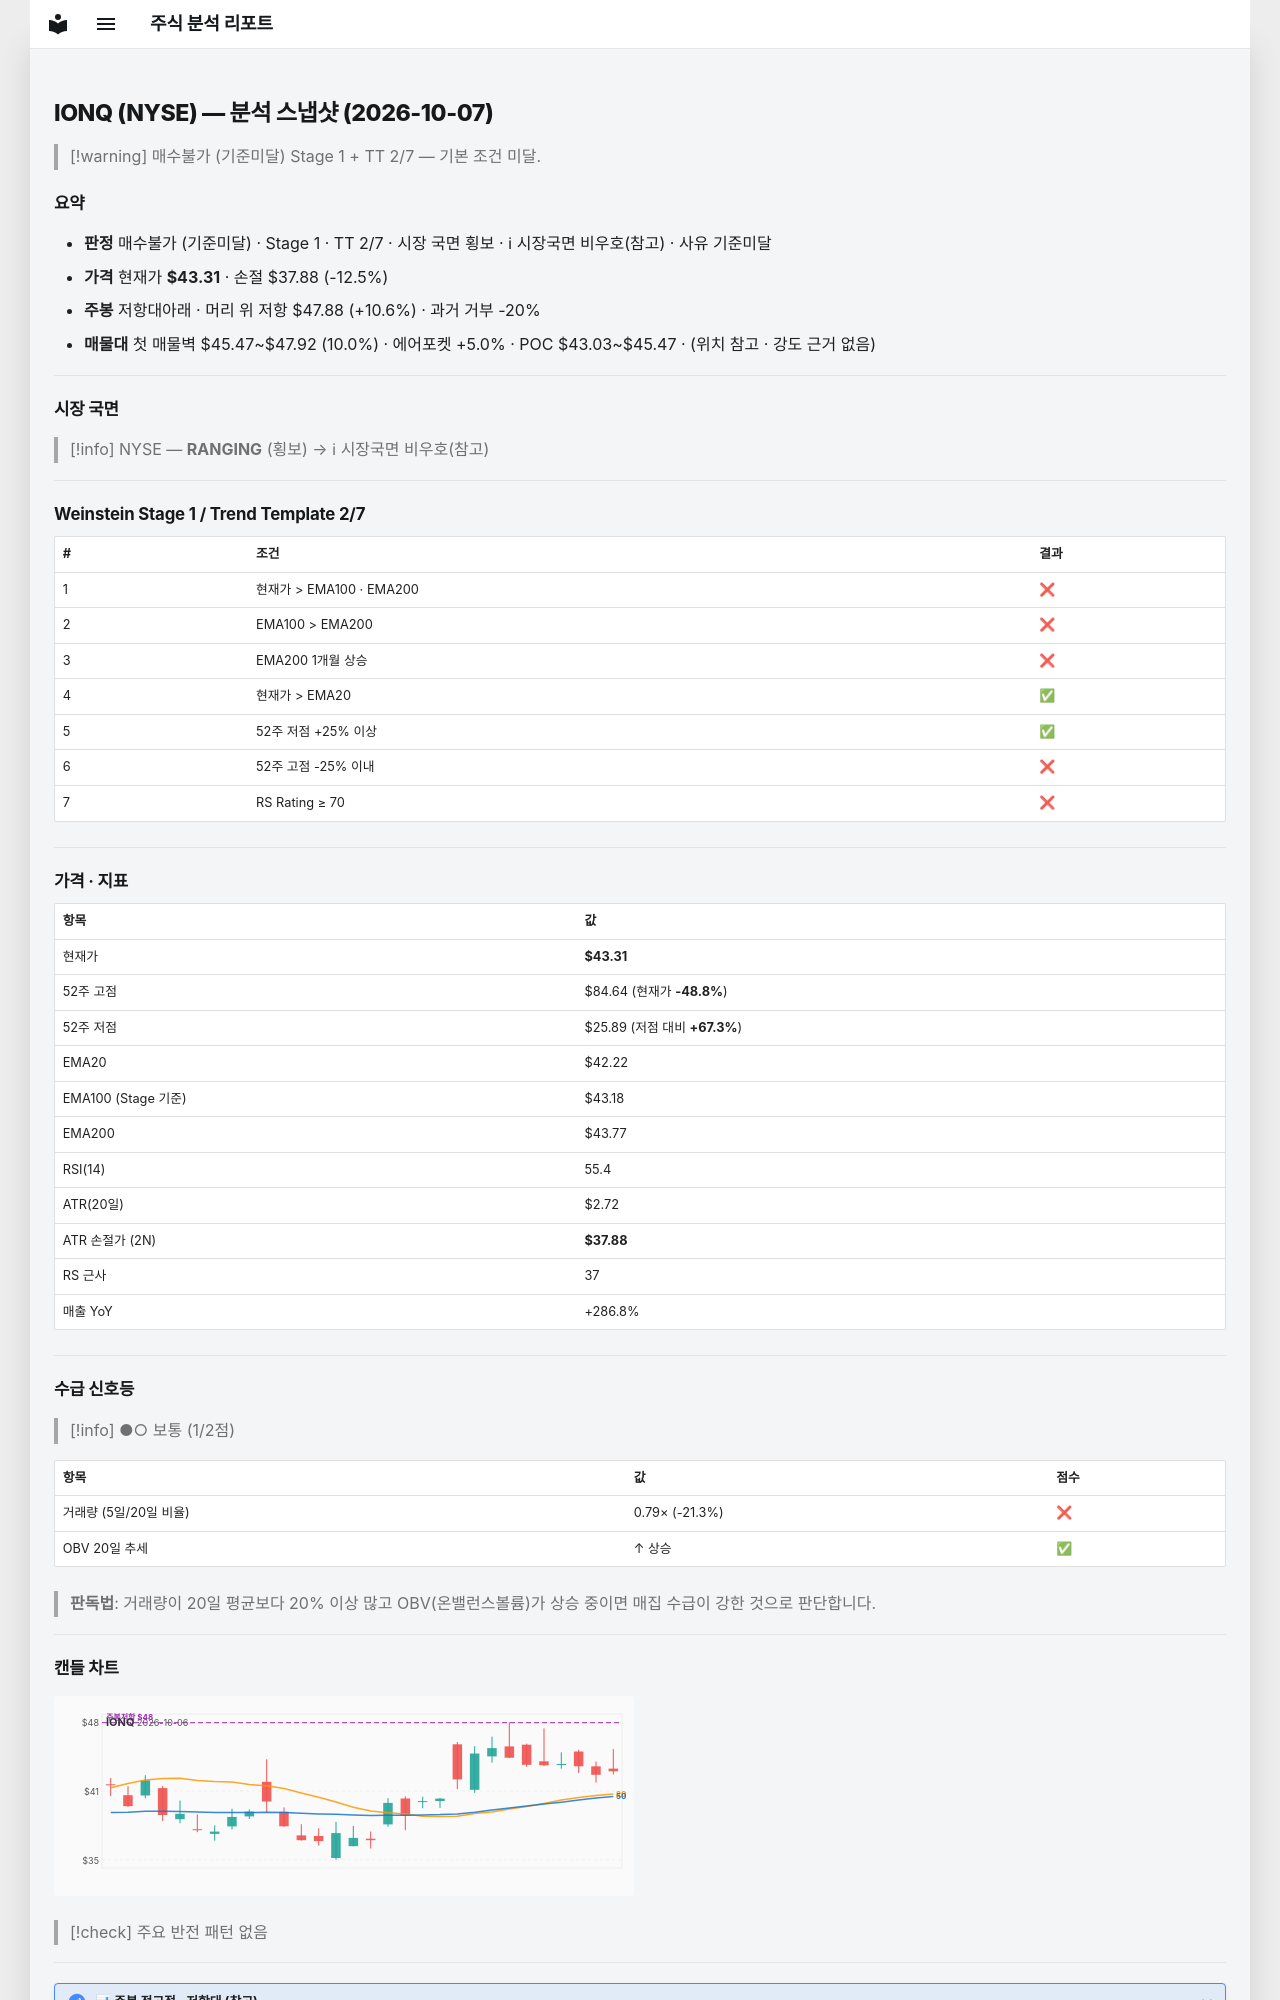

repository: soloandco/stock-reports · page: snapshots/IONQ-2026-10-07/index.html · generator: mkdocs

---
type: analysis-snapshot
title: IONQ 분석 스냅샷
ticker: IONQ
market: NYSE
created: 2026-10-07
updated: 2026-10-07
bar-date: 2026-10-06
verdict: 매수불가
verdict-reason: 기준미달
real-rr: 0.84
sma50-gap-pct: 2.6
weekly-position: 저항대아래
weekly-overhead-price: 47.88
weekly-overhead-pct: 10.6
stage: 1
trend-template-score: 2
tt-max: 7
ma-set: ema-20-100-200
price: 43.310001373291016
stop-price: 37.877679672056956
market-regime: RANGING
supply-demand-score: 1/2
supply-demand-label: 보통
status: tracking
tags:
  - stock-agent
  - watchlist
  - IONQ
  - analysis
related:
  - "[[analysis-template]]"
---

# IONQ (NYSE) — 분석 스냅샷 (2026-10-07)

> [!warning] 매수불가 (기준미달)
> Stage 1 + TT 2/7 — 기본 조건 미달.

## 요약

- **판정** 매수불가 (기준미달) · Stage 1 · TT 2/7 · 시장 국면 횡보 · ℹ 시장국면 비우호(참고) · 사유 기준미달
- **가격** 현재가 **$43.31** · 손절 $37.88 (-12.5%)
- **주봉** 저항대아래 · 머리 위 저항 $47.88 (+10.6%) · 과거 거부 -20%
- **매물대** 첫 매물벽 $45.47~$47.92 (10.0%) · 에어포켓 +5.0% · POC $43.03~$45.47 · (위치 참고 · 강도 근거 없음)

---

## 시장 국면

> [!info] NYSE — **RANGING** (횡보) → ℹ 시장국면 비우호(참고)

---

## Weinstein Stage 1 / Trend Template 2/7

| # | 조건 | 결과 |
|---|------|------|
| 1 | 현재가 > EMA100 · EMA200 | ❌ |
| 2 | EMA100 > EMA200 | ❌ |
| 3 | EMA200 1개월 상승 | ❌ |
| 4 | 현재가 > EMA20 | ✅ |
| 5 | 52주 저점 +25% 이상 | ✅ |
| 6 | 52주 고점 -25% 이내 | ❌ |
| 7 | RS Rating ≥ 70 | ❌ |

---

## 가격 · 지표

| 항목 | 값 |
|------|---|
| 현재가 | **$43.31** |
| 52주 고점 | $84.64 (현재가 **-48.8%**) |
| 52주 저점 | $25.89 (저점 대비 **+67.3%**) |
| EMA20 | $42.22 |
| EMA100 (Stage 기준) | $43.18 |
| EMA200 | $43.77 |
| RSI(14) | 55.4 |
| ATR(20일) | $2.72 |
| ATR 손절가 (2N) | **$37.88** |
| RS 근사 | 37 |
| 매출 YoY | +286.8% |

---
## 수급 신호등

> [!info] ●○ 보통 (1/2점)

| 항목 | 값 | 점수 |
|------|------|------|
| 거래량 (5일/20일 비율) | 0.79× (-21.3%) | ❌ |
| OBV 20일 추세 | ↑ 상승 | ✅ |

> **판독법**: 거래량이 20일 평균보다 20% 이상 많고 OBV(온밸런스볼륨)가 상승 중이면 매집 수급이 강한 것으로 판단합니다.

---
